Run: headless pygame with SDL's dummy video driver; simulated clock (each Clock.tick advances the game by its frame time, no real sleeping); random seed 0; keys injected as events and as key.get_pressed() state; no mouse input.
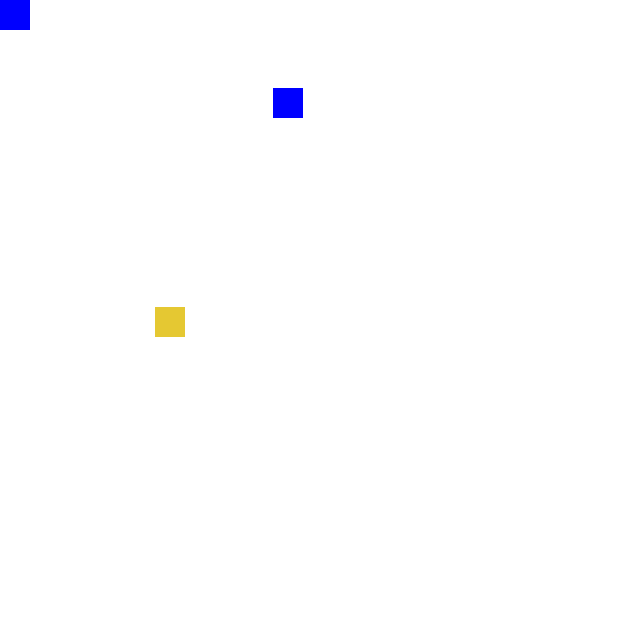
Frame 1 of 4 · flips 1–60 · no input
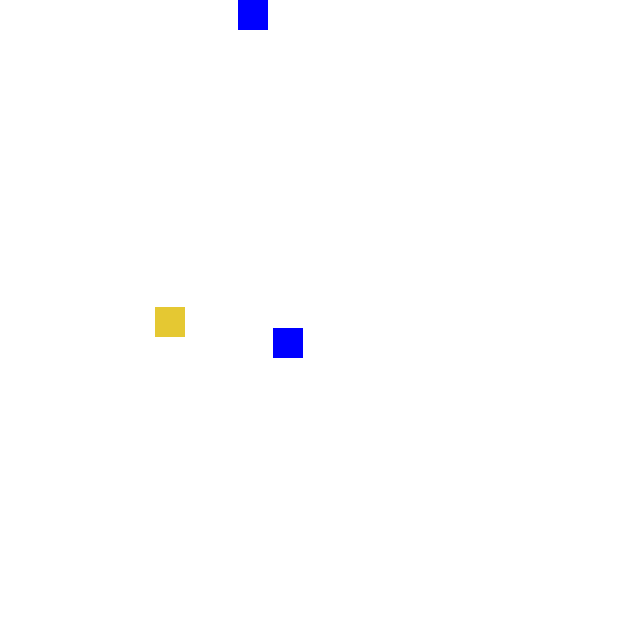
Frame 2 of 4 · flips 61–180 · tapped SPACE, RETURN · held RIGHT (→), D
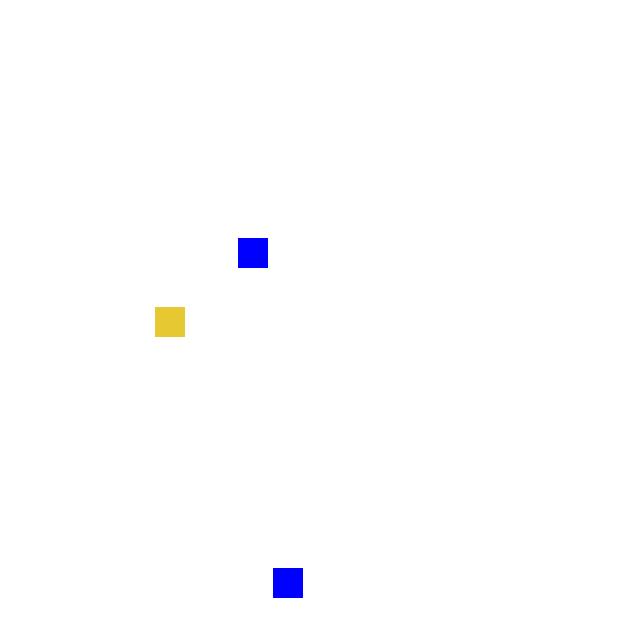
Frame 3 of 4 · flips 181–300 · held DOWN (↓), S
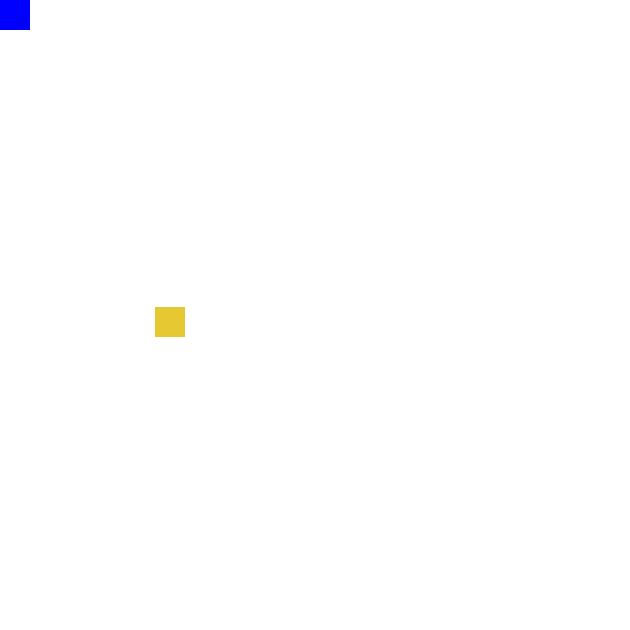
Frame 4 of 4 · flips 301–420 · held LEFT (←), A, UP (↑), W

The pygame program that drew these frames:


#DETTE VAR ET PROGRAM JEG LAGDE UNDER EN FREDAGSTIME

#importerer de forskjellie bibliotekene
import pygame as pg
import math as m
import random as r

from pygame.locals import (K_UP, K_DOWN, K_LEFT, K_RIGHT, K_a, K_w, K_d, K_s)

# Initialiserer/starter pygame
pg.init()

# Oppretter et vindu hvor alt skjer
VINDU_BREDDE = 630
VINDU_HOYDE  = 630
vindu = pg.display.set_mode([VINDU_BREDDE, VINDU_HOYDE])

def utenfor(object):
  if object.x <= 0:
    object.x = 0
  elif object.x >= 630 - object.lengde:
    object.x = 600
  elif object.y <= 0:
    object.y = 0
  elif object.y >= 630 - object.lengde:
    object.y = 600

red = (255, 0, 0)
green = (0, 255, 0)
blue = (0, 0, 255)
yellow = (229, 200, 50)
lilla = (100, 100, 255,)

sidene = ["venstre", "høyre", "oppe", "nede",]
poeng  = 0

#lager klassen rektangel, denne klassen er både løperen og rektangelen som flyr rundt.
class rektangel:
  """Klasse for å representere en rektangel"""
  def __init__(self, x, y, lengde, høyde, farge, vindusobjekt):
    """posisjon"""
    self.x = x
    self.y = y
    "størrelse"
    self.lengde = lengde
    self.høyde = høyde
    "fargene, rød, grønt og blått"
    self.farge = farge
    self.vindusobjekt = vindusobjekt

  
  def tegn(self):
    """Metode for å tegne rektangel"""
    pg.draw.rect(self.vindusobjekt, (self.farge), (self.x, self.y, self.lengde, self.høyde)) 


skudd_speed = 2
skudd_y = 0
skudd_x = 0
start_side = sidene[round(r.random()*3)]
sidene.remove(start_side)

sluttside = sidene[round(r.random()*3)]
sidene.append(start_side)

if start_side == "venstre":
    skudd_y = round(r.random()*630)
    skudd_x = -30

if start_side == "høyre":
    skudd_y =  round(r.random()*650)
    skudd_x = 650

if start_side == "oppe":
    skudd_x = round(r.random()*650)
    skudd_y = 650

if start_side == "nede":
    skudd_x = round(r.random()*650)
    skudd_y = -30

# Lager et rektangel-objekt, definerer (x, y, lengde, høyde, r, g, b, vindusobjekt)
løper = rektangel(0, 0, 30, 30, blue, vindu)
skudd = rektangel(skudd_x, skudd_y, 30, 30, blue, vindu)
nektar = rektangel(round(r.random()*600), round(r.random()*600), 30, 30, yellow, vindu)

print(start_side)
print(sluttside)
speed = 2
slowness = 0.01

# Gjenta helt til brukeren lukker vinduet. Her kaller man funksjonener som flytter og tenger firkantene


fortsett = True
while fortsett:
    pg.time.Clock().tick(120)
    # Sjekker om brukeren har lukket vinduet
    for event in pg.event.get():
        if event.type == pg.QUIT:
            fortsett = False



    trykkede_taster = pg.key.get_pressed()

    
#løper
    if trykkede_taster[K_d]:
      løper.x = løper.x + speed - slowness
    if trykkede_taster[K_a]:
      løper.x = løper.x - speed + slowness
    if trykkede_taster[K_w]:
        løper.y =løper.y - speed + slowness
    if trykkede_taster[K_s]:
        løper.y =løper.y + speed - slowness



    if (løper.x + løper.lengde)>=nektar.x and (løper.x-løper.lengde)<=nektar.x+30 and løper.y+løper.lengde>=nektar.y and løper.y+løper.lengde<=nektar.y+30:
        poeng = poeng + 1
        nektar.x = round(r.random()*600)
        nektar.y = round(r.random()*600)
        print(poeng)



    # Farger bakgrunnen lyseblå
    vindu.fill((255, 255, 255 ))

    # Tegner og flytter rektangelene
    løper.tegn()
    nektar.tegn()
    skudd.tegn()

    if start_side == "høyre":
        skudd.x = skudd.x - skudd_speed

    if start_side == "venstre":
        skudd.x = skudd.x + skudd_speed
    
    if start_side == "oppe":
        skudd.y = skudd.y - skudd_speed

    if start_side == "nede":
        skudd.y = skudd.y + skudd_speed
    
    #print(nektar.x)
    #print(nektar.y)

    utenfor(løper)

 # Oppdaterer alt innholdet i vinduet
    pg.display.flip()

# Avslutter pygame
pg.quit()
